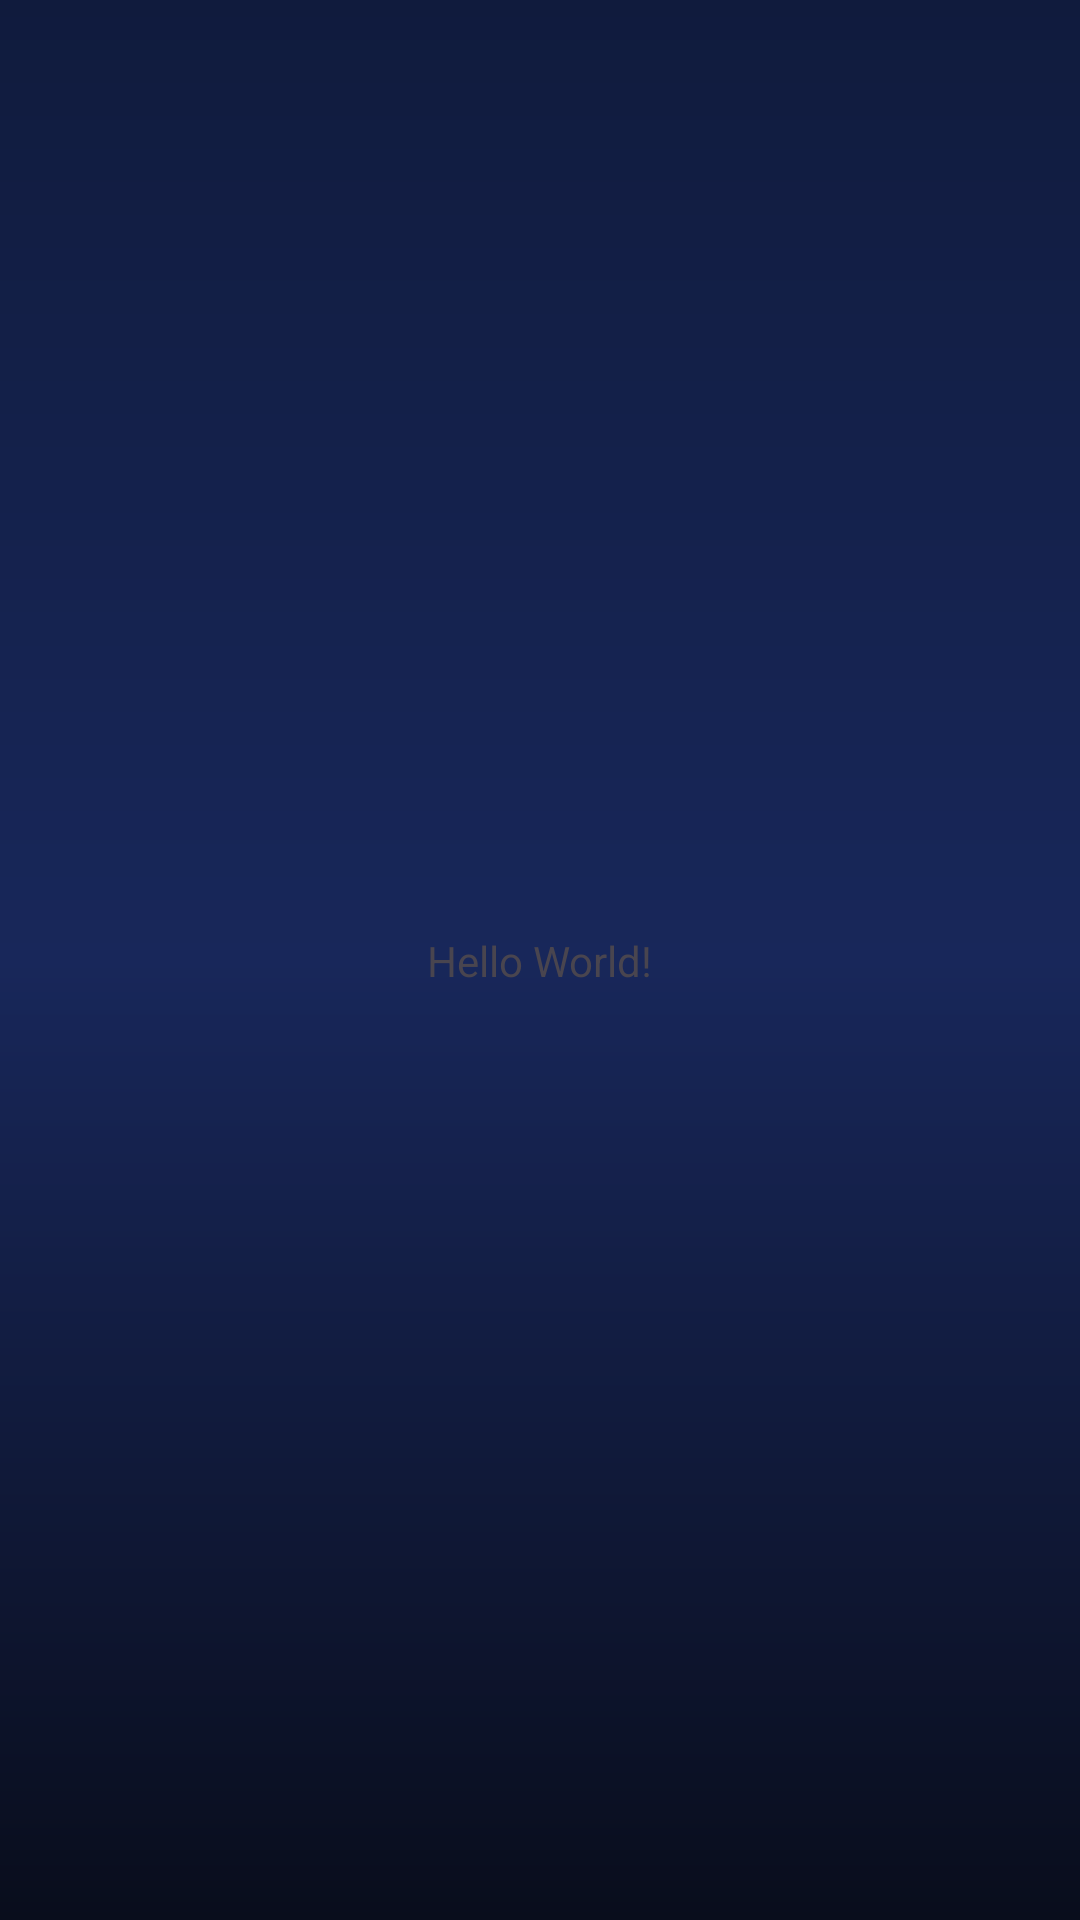

This screen was rendered from an Android layout file. Write that file and the resources it references.
<!-- AndroidManifest.xml: application theme Theme.DebyEmpurraTudo -->
<!-- res/layout/activity_main.xml -->
<?xml version="1.0" encoding="utf-8"?>
<androidx.constraintlayout.widget.ConstraintLayout xmlns:android="http://schemas.android.com/apk/res/android"
    xmlns:app="http://schemas.android.com/apk/res-auto"
    xmlns:tools="http://schemas.android.com/tools"
    android:id="@+id/main"
    android:background="@layout/bg_inicio"
    android:layout_width="match_parent"
    android:layout_height="match_parent"
    tools:context=".MainActivity">


    <TextView
        android:layout_width="wrap_content"
        android:layout_height="wrap_content"
        android:text="Hello World!"
        app:layout_constraintBottom_toBottomOf="parent"
        app:layout_constraintEnd_toEndOf="parent"
        app:layout_constraintStart_toStartOf="parent"
        app:layout_constraintTop_toTopOf="parent" />

</androidx.constraintlayout.widget.ConstraintLayout>
<!-- res/layout/bg_inicio.xml (included above) -->
<?xml version="1.0" encoding="utf-8"?>
<shape xmlns:android="http://schemas.android.com/apk/res/android"
    android:shape="rectangle">

    <gradient
        android:angle="270"
        android:startColor="#101B3D"
        android:centerColor="#18275A"
        android:endColor="#090D1C" />

</shape>
<!-- resources referenced by this layout -->
<resources>
  <style name="Theme.DebyEmpurraTudo" parent="Base.Theme.DebyEmpurraTudo" />
  <style name="Base.Theme.DebyEmpurraTudo" parent="Theme.Material3.DayNight.NoActionBar">
          
          
      </style>
</resources>
